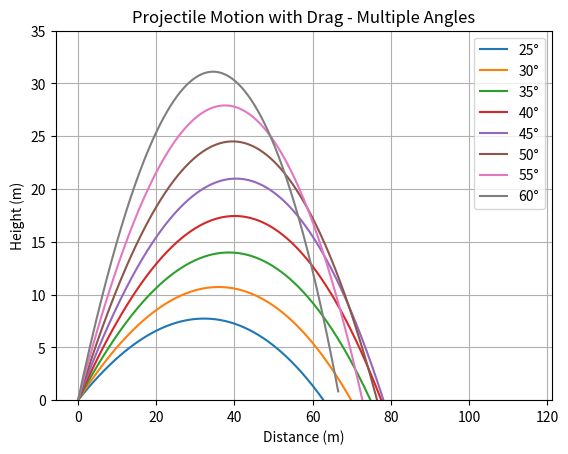

Write the Python code that produced this figure.
import numpy as np
from scipy.integrate import solve_ivp
import matplotlib.pyplot as plt

# Constants
g = 9.81
rho = 1.225
Cd = 0.47
r = 0.05
A = np.pi * r**2
m = 0.9
k = 0.5 * rho * Cd * A

def equations_multi(t, y):
    # y now has shape: [x1, y1, vx1, vy1, x2, y2, vx2, vy2, ...]
    # Reshape to (n_angles, 4)
    n_angles = len(y) // 4
    state = y.reshape(n_angles, 4)

    derivatives = np.zeros_like(state)

    for i in range(n_angles): # loops over each angle
        x, y_pos, vx, vy = state[i] # unpacks position and velocity for angle i
        v = np.sqrt(vx**2 + vy**2) # calculates total speed using pythagorean theorem

        # Position derivatives
        derivatives[i, 0] = vx
        derivatives[i, 1] = vy

        # Velocity derivatives (accelerations)
        derivatives[i, 2] = -(k / m) * v * vx
        derivatives[i, 3] = -g - (k / m) * v * vy

    return derivatives.flatten()

# Setup
v0 = 30
angles = np.arange(25, 65, 5)
angles_rad = np.radians(angles)

# Initial conditions for ALL angles at once
y0 = []
for angle in angles_rad:
    y0.extend([0, 0, v0 * np.cos(angle), v0 * np.sin(angle)])

# Solve once for all angles
sol = solve_ivp(equations_multi, (0, 5), y0, t_eval=np.linspace(0, 5, 500))

# Plot
plt.figure()
n_angles = len(angles)
for i in range(n_angles):
    x_index = i * 4
    y_index = i * 4 + 1
    plt.plot(sol.y[x_index], sol.y[y_index], label=f'{angles[i]}°')

plt.xlabel('Distance (m)')
plt.ylabel('Height (m)')
plt.title('Projectile Motion with Drag - Multiple Angles')
plt.legend()
plt.grid(True)
plt.ylim([0, 35])
plt.show()
